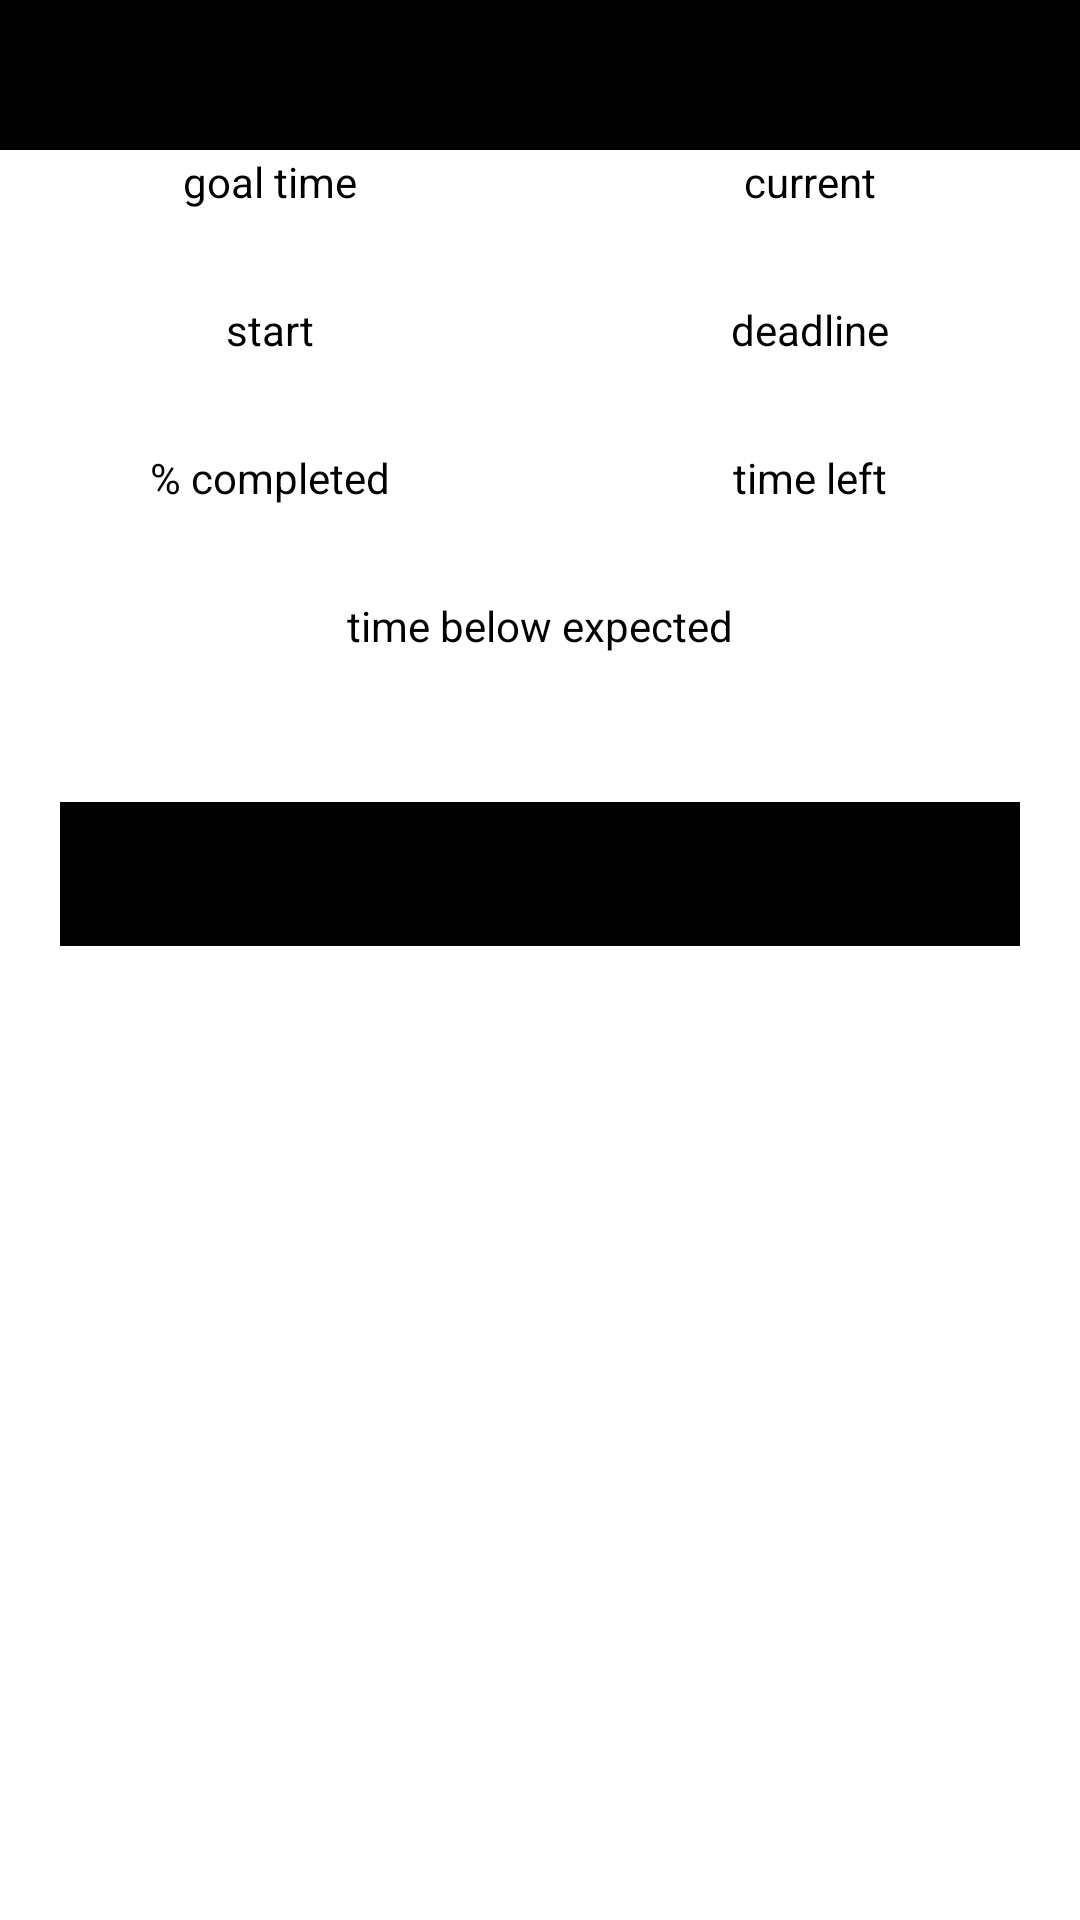

Here is an Android app screen rendered from its layout file. Give the layout XML and the strings, colors and styles it references.
<!-- AndroidManifest.xml: application theme Theme.GoalTracker -->
<!-- res/layout/goal_activity.xml -->
<?xml version="1.0" encoding="utf-8"?>
<androidx.constraintlayout.widget.ConstraintLayout
    xmlns:android="http://schemas.android.com/apk/res/android"
    xmlns:app="http://schemas.android.com/apk/res-auto"
    xmlns:tools="http://schemas.android.com/tools"
    android:layout_width="match_parent"
    android:layout_height="match_parent">

    <com.google.android.material.appbar.AppBarLayout
        android:layout_width="match_parent"
        android:layout_height="wrap_content"
        android:id = "@+id/appbar_session_list"
        android:background="@color/black"
        app:layout_constraintTop_toTopOf="parent">
        <androidx.constraintlayout.widget.ConstraintLayout
            android:layout_width="match_parent"
            android:layout_height="wrap_content">
            <TextView
                android:layout_width="0dp"
                android:layout_height="wrap_content"
                android:id = "@+id/appbar_goal_name"
                app:layout_constraintTop_toTopOf="parent"
                app:layout_constraintBottom_toBottomOf = "parent"
                app:layout_constraintStart_toStartOf="parent"
                app:layout_constraintEnd_toStartOf="@id/sessions_button"
                android:layout_marginStart="20dp"
                android:textAlignment="viewStart"
                android:textColor="@color/white"
                android:textSize = "20sp"
                tools:text = "goal name"/>
            <com.google.android.material.button.MaterialButton
                android:layout_width="40dp"
                android:layout_height="0dp"
                app:layout_constraintDimensionRatio="H,1:1"
                android:id = "@+id/sessions_button"
                android:background="@drawable/ic_baseline_playlist_add_check_24"
                android:layout_marginEnd="10dp"
                android:layout_marginTop="5dp"
                android:layout_marginBottom="5dp"
                app:layout_constraintTop_toTopOf="parent"
                app:layout_constraintBottom_toBottomOf = "parent"
                app:layout_constraintEnd_toStartOf="@id/edit_button"/>
            <com.google.android.material.button.MaterialButton
                android:layout_width="40dp"
                android:layout_height="0dp"
                app:layout_constraintDimensionRatio="H,1:1"
                android:id = "@+id/edit_button"
                android:layout_marginEnd="10dp"
                android:layout_marginTop="5dp"
                android:layout_marginBottom="5dp"
                android:background="@drawable/ic_baseline_edit_24"
                app:layout_constraintTop_toTopOf="parent"
                app:layout_constraintBottom_toBottomOf = "parent"
                app:layout_constraintEnd_toEndOf="parent"/>
        </androidx.constraintlayout.widget.ConstraintLayout>
    </com.google.android.material.appbar.AppBarLayout>

    

    <TextView
        android:layout_width="wrap_content"
        android:layout_height="wrap_content"
        android:id = "@+id/goal_time_amount_label"
        app:layout_constraintStart_toStartOf="@id/goal_time_amount"
        app:layout_constraintEnd_toEndOf="@id/goal_time_amount"
        app:layout_constraintBottom_toTopOf="@id/goal_time_amount"
        android:text = "@string/goal_time_amount_label"/>
    <TextView
        android:layout_width="0dp"
        android:layout_height="wrap_content"
        android:id = "@+id/goal_time_amount"
        app:layout_constraintTop_toBottomOf="@id/appbar_session_list"
        app:layout_constraintStart_toStartOf="parent"
        app:layout_constraintEnd_toStartOf="@id/current_time_amount"
        android:gravity="center"
        tools:text = "1000h"
        android:textSize = "22sp"
        android:layout_margin="20dp"/>
    <TextView
        android:layout_width="wrap_content"
        android:layout_height="wrap_content"
        android:id = "@+id/current_time_amount_label"
        app:layout_constraintStart_toStartOf="@id/current_time_amount"
        app:layout_constraintEnd_toEndOf="@id/current_time_amount"
        app:layout_constraintBottom_toTopOf="@id/current_time_amount"
        android:text = "@string/current_time_amount_label"/>
    <TextView
        android:layout_width="0dp"
        android:layout_height="wrap_content"
        android:id = "@+id/current_time_amount"
        app:layout_constraintTop_toBottomOf="@id/appbar_session_list"
        app:layout_constraintEnd_toEndOf="parent"
        app:layout_constraintStart_toEndOf="@id/goal_time_amount"
        tools:text = "500h 37min"
        android:gravity="center"
        android:textSize = "22sp"
        android:layout_margin="20dp"/>

    

    <TextView
        android:layout_width="wrap_content"
        android:layout_height="wrap_content"
        android:id = "@+id/goal_start_time_label"
        app:layout_constraintStart_toStartOf="@id/goal_start_time"
        app:layout_constraintEnd_toEndOf="@id/goal_start_time"
        app:layout_constraintBottom_toTopOf="@id/goal_start_time"
        android:text = "@string/goal_start_time_label"/>
    <TextView
        android:layout_width="0dp"
        android:layout_height="wrap_content"
        android:id = "@+id/goal_start_time"
        app:layout_constraintTop_toBottomOf="@id/goal_time_amount"
        app:layout_constraintStart_toStartOf="parent"
        app:layout_constraintEnd_toStartOf="@id/goal_deadline"
        tools:text = "01.01.2023"
        android:gravity="center"
        android:textSize = "22sp"
        android:layout_margin="20dp"/>
    <TextView
        android:layout_width="wrap_content"
        android:layout_height="wrap_content"
        android:id = "@+id/goal_deadline_label"
        app:layout_constraintStart_toStartOf="@id/goal_deadline"
        app:layout_constraintEnd_toEndOf="@id/goal_deadline"
        app:layout_constraintBottom_toTopOf="@id/goal_deadline"
        android:text = "@string/goal_end_time_label"/>
    <TextView
        android:layout_width="0dp"
        android:layout_height="wrap_content"
        android:id = "@+id/goal_deadline"
        app:layout_constraintTop_toBottomOf="@id/current_time_amount"
        app:layout_constraintEnd_toEndOf="parent"
        app:layout_constraintStart_toEndOf="@id/goal_start_time"
        tools:text = "31.12.2023"
        android:gravity="center"
        android:textSize = "22sp"
        android:layout_margin="20dp"/>

    

    <TextView
        android:layout_width="wrap_content"
        android:layout_height="wrap_content"
        android:id = "@+id/goal_percentage_completed_label"
        app:layout_constraintStart_toStartOf="@id/goal_percentage_completed"
        app:layout_constraintEnd_toEndOf="@id/goal_percentage_completed"
        app:layout_constraintBottom_toTopOf="@id/goal_percentage_completed"
        android:text = "@string/goal_percentage_completed_label"/>
    <TextView
        android:layout_width="0dp"
        android:layout_height="wrap_content"
        android:id = "@+id/goal_percentage_completed"
        app:layout_constraintTop_toBottomOf="@id/goal_start_time"
        app:layout_constraintStart_toStartOf="parent"
        app:layout_constraintEnd_toStartOf="@id/goal_time_left"
        tools:text = "51%"
        android:gravity="center"
        android:textSize = "22sp"
        android:layout_margin="20dp"/>
    <TextView
        android:layout_width="wrap_content"
        android:layout_height="wrap_content"
        android:id = "@+id/goal_time_left_label"
        app:layout_constraintStart_toStartOf="@id/goal_time_left"
        app:layout_constraintEnd_toEndOf="@id/goal_time_left"
        app:layout_constraintBottom_toTopOf="@id/goal_time_left"
        android:text = "@string/goal_time_left_label"/>
    <TextView
        android:layout_width="0dp"
        android:layout_height="wrap_content"
        android:id = "@+id/goal_time_left"
        app:layout_constraintTop_toBottomOf="@id/goal_deadline"
        app:layout_constraintEnd_toEndOf="parent"
        app:layout_constraintStart_toEndOf="@id/goal_percentage_completed"
        tools:text = "320d 11h 14min"
        android:gravity="center"
        android:textSize = "22sp"
        android:layout_margin="20dp"/>

    

    <TextView
        android:layout_width="match_parent"
        android:layout_height="wrap_content"
        android:id = "@+id/goal_time_debt_label"
        app:layout_constraintBottom_toTopOf="@id/goal_time_debt"
        android:text="@string/time_below_expected_label"
        android:gravity="center"/>
    <TextView
        android:layout_width="match_parent"
        android:layout_height="wrap_content"
        android:id = "@+id/goal_time_debt"
        app:layout_constraintTop_toBottomOf="@id/goal_percentage_completed"
        tools:text = "- 300h 17min"
        android:gravity="center"
        android:textSize = "22sp"
        android:layout_marginTop="20dp"
        />

    

    <com.google.android.material.tabs.TabLayout
        android:layout_width="match_parent"
        android:layout_height="wrap_content"
        android:id = "@+id/goal_stats_tab_layout"
        app:layout_constraintTop_toBottomOf="@id/goal_time_debt"
        android:layout_margin = "20dp"
        app:tabIndicatorColor="#1565c0"
        android:background="@color/black"
        app:tabTextColor="@color/white" />

    <androidx.viewpager.widget.ViewPager
        android:id="@+id/view_pager"
        android:layout_width="match_parent"
        android:layout_height="0dp"
        app:layout_constraintTop_toBottomOf="@id/goal_stats_tab_layout"
        app:layout_constraintBottom_toBottomOf="parent"
        android:layout_marginBottom="30dp"
        android:layout_marginTop="30dp"
        app:layout_behavior="@string/appbar_scrolling_view_behavior" />

    <Button
        android:layout_width="75dp"
        android:layout_height="75dp"
        android:id = "@+id/add_session_button"
        app:layout_constraintBottom_toBottomOf="parent"
        app:layout_constraintEnd_toEndOf="parent"
        android:layout_marginEnd="30dp"
        android:layout_marginBottom="20dp"
        android:background="@drawable/ic_baseline_add_circle_24"/>
</androidx.constraintlayout.widget.ConstraintLayout>
<!-- resources referenced by this layout -->
<resources>
  <color name="black">#FF000000</color>
  <color name="white">#FFFFFFFF</color>
  <!-- drawable ic_baseline_add_circle_24 (drawable) -->
  <vector android:height="24dp" android:tint="@color/button_icons_and_text_color"
      android:viewportHeight="24" android:viewportWidth="24"
      android:width="24dp" xmlns:android="http://schemas.android.com/apk/res/android">
      <path android:fillColor="@color/button_icons_and_text_color" android:pathData="M12,2C6.48,2 2,6.48 2,12s4.48,10 10,10 10,-4.48 10,-10S17.52,2 12,2zM17,13h-4v4h-2v-4L7,13v-2h4L11,7h2v4h4v2z"/>
  </vector>
  <!-- drawable ic_baseline_edit_24 (drawable) -->
  <vector android:height="24dp" android:tint="@color/button_icons_and_text_color"
      android:viewportHeight="24" android:viewportWidth="24"
      android:width="24dp" xmlns:android="http://schemas.android.com/apk/res/android">
      <path android:fillColor="@android:color/white" android:pathData="M3,17.25V21h3.75L17.81,9.94l-3.75,-3.75L3,17.25zM20.71,7.04c0.39,-0.39 0.39,-1.02 0,-1.41l-2.34,-2.34c-0.39,-0.39 -1.02,-0.39 -1.41,0l-1.83,1.83 3.75,3.75 1.83,-1.83z"/>
  </vector>
  <!-- drawable ic_baseline_playlist_add_check_24 (drawable) -->
  <vector android:autoMirrored="true" android:height="24dp"
      android:tint="@color/button_icons_and_text_color" android:viewportHeight="24"
      android:viewportWidth="24" android:width="24dp" xmlns:android="http://schemas.android.com/apk/res/android">
      <path android:fillColor="@android:color/white" android:pathData="M3,10h11v2h-11z"/>
      <path android:fillColor="@android:color/white" android:pathData="M3,6h11v2h-11z"/>
      <path android:fillColor="@android:color/white" android:pathData="M3,14h7v2h-7z"/>
      <path android:fillColor="@android:color/white" android:pathData="M20.59,11.93l-4.25,4.24l-2.12,-2.12l-1.41,1.41l3.53,3.54l5.66,-5.66z"/>
  </vector>
  <string name="current_time_amount_label">current</string>
  <string name="goal_end_time_label">deadline</string>
  <string name="goal_percentage_completed_label">% completed</string>
  <string name="goal_start_time_label">start</string>
  <string name="goal_time_amount_label">goal time</string>
  <string name="goal_time_left_label">time left</string>
  <string name="time_below_expected_label">time below expected</string>
  <style name="Theme.GoalTracker" parent="Theme.MaterialComponents.DayNight.NoActionBar">
          
          <item name="colorPrimary">@color/black</item>
          <item name="colorPrimaryVariant">@color/black</item>
          <item name="colorOnPrimary">@color/white</item>
          
          <item name="colorSecondary">@color/black</item>
          <item name="colorSecondaryVariant">@color/black</item>
          <item name="colorOnSecondary">@color/black</item>
          
          <item name="android:statusBarColor">?attr/colorPrimaryVariant</item>
          
          <item name="android:textColor">@color/black</item>
      </style>
</resources>
